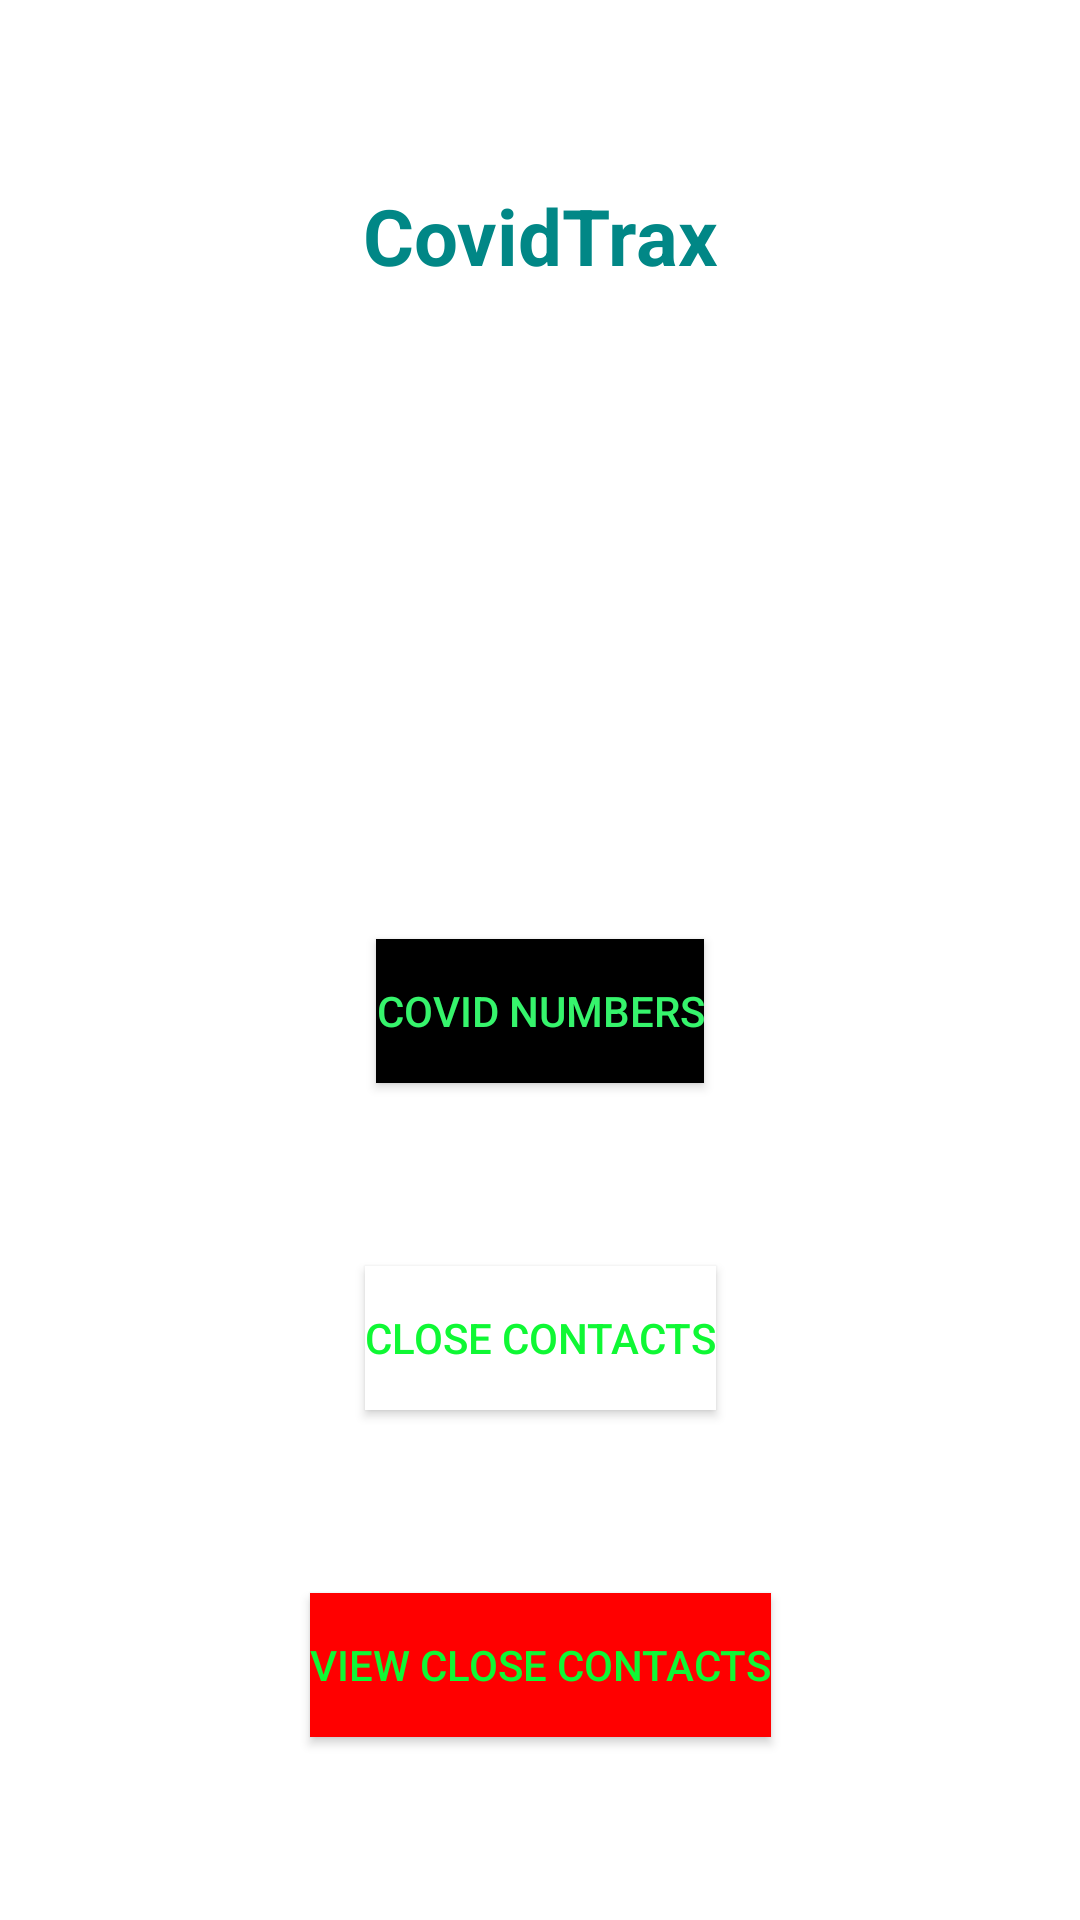

Produce the Android XML layout that renders to this screen, including the resource entries it uses.
<!-- AndroidManifest.xml: application theme Theme.CanadaTrax -->
<!-- res/layout/activity_main.xml -->
<?xml version="1.0" encoding="utf-8"?>
<androidx.constraintlayout.widget.ConstraintLayout xmlns:android="http://schemas.android.com/apk/res/android"
    xmlns:app="http://schemas.android.com/apk/res-auto"
    xmlns:tools="http://schemas.android.com/tools"
    android:layout_width="match_parent"
    android:layout_height="match_parent"
    android:background="@drawable/bgcorona"
    tools:context=".MainActivity">

    <TextView
        android:id="@+id/textView"
        android:layout_width="wrap_content"
        android:layout_height="wrap_content"
        android:text="CovidTrax"
        android:textColor="@color/teal_700"
        app:layout_constraintBottom_toTopOf="@+id/covidButton"
        app:layout_constraintEnd_toEndOf="parent"
        android:textSize="26sp"
        android:textStyle="bold"
        app:layout_constraintHorizontal_bias="0.5"
        app:layout_constraintStart_toStartOf="parent"
        app:layout_constraintTop_toTopOf="parent" />

    <Button
        android:id="@+id/covidButton"
        android:layout_width="wrap_content"
        android:layout_height="wrap_content"
        android:layout_marginTop="156dp"
        android:background="@color/black"
        android:backgroundTint="@color/black"
        android:text="Covid Numbers"
        android:textColor="#36F46C"
        android:textColorHighlight="#E91E63"
        android:textColorLink="#F8E91E63"
        app:layout_constraintBottom_toTopOf="@+id/contactsButton"
        app:layout_constraintEnd_toEndOf="parent"
        app:layout_constraintHorizontal_bias="0.5"
        app:layout_constraintStart_toStartOf="parent"
        app:layout_constraintTop_toBottomOf="@+id/textView" />

    <Button
        android:id="@+id/contactsButton"
        android:layout_width="wrap_content"
        android:layout_height="wrap_content"
        android:background="#FFFFFF"
        android:text="Close Contacts"
        android:textColor="#0FF834"
        android:textColorLink="#FFFFFF"
        app:layout_constraintBottom_toTopOf="@+id/viewContacts"
        app:layout_constraintEnd_toEndOf="parent"
        app:layout_constraintHorizontal_bias="0.5"
        app:layout_constraintStart_toStartOf="parent"
        app:layout_constraintTop_toBottomOf="@+id/covidButton" />

    <Button
        android:id="@+id/viewContacts"
        android:layout_width="wrap_content"
        android:layout_height="wrap_content"
        android:background="#FF0000"
        android:text="View Close Contacts"
        android:textColor="#0FF834"
        app:layout_constraintBottom_toBottomOf="parent"
        app:layout_constraintEnd_toEndOf="parent"
        app:layout_constraintHorizontal_bias="0.5"
        app:layout_constraintStart_toStartOf="parent"
        app:layout_constraintTop_toBottomOf="@+id/contactsButton" />

</androidx.constraintlayout.widget.ConstraintLayout>
<!-- resources referenced by this layout -->
<resources>
  <color name="black">#FF000000</color>
  <color name="teal_700">#FF018786</color>
  <style name="Theme.CanadaTrax" parent="Theme.MaterialComponents.Light.NoActionBar">
          
          <item name="colorPrimary">@color/purple_500</item>
          <item name="colorPrimaryVariant">@color/redL</item>
          <item name="colorOnPrimary">@color/white</item>
          
          <item name="colorSecondary">@color/teal_200</item>
          <item name="colorSecondaryVariant">@color/teal_700</item>
          <item name="colorOnSecondary">@color/black</item>
          
          <item name="android:statusBarColor" tools:targetApi="l">?attr/colorPrimaryVariant</item>
          
      </style>
  <color name="purple_500">#FF6200EE</color>
  <color name="redL">#FF4C4C</color>
  <color name="white">#FFFFFFFF</color>
  <color name="teal_200">#FF03DAC5</color>
</resources>
